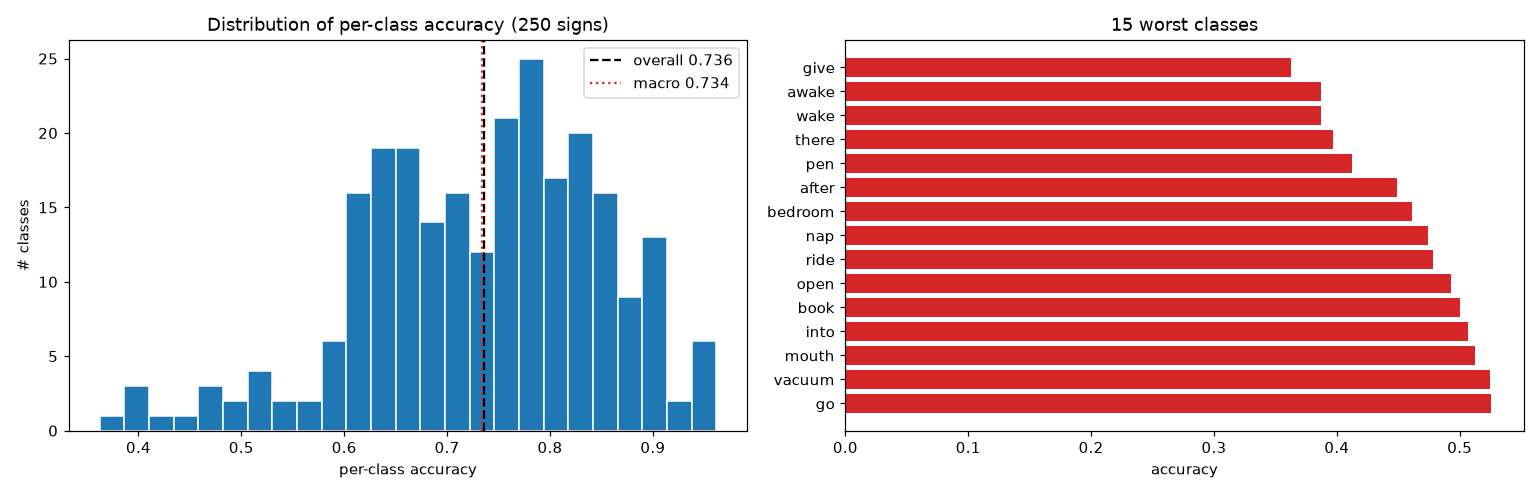

The file beside this chart, header and first rows:
label, sign, accuracy, n_val
95, give, 0.3623, 69
11, awake, 0.3875, 80
233, wake, 0.3875, 80
216, there, 0.3973, 73
167, pen, 0.4125, 80
1, after, 0.4493, 69
18, bedroom, 0.4615, 78
150, nap, 0.4744, 78
187, ride, 0.4783, 69
161, open, 0.493, 71
28, book, 0.5, 74
124, into, 0.5068, 73
149, mouth, 0.5128, 78
231, vacuum, 0.5246, 61
97, go, 0.5256, 78
21, beside, 0.5323, 62
42, child, 0.5429, 70
20, before, 0.5634, 71
116, hide, 0.5753, 73
126, jeans, 0.5789, 76
46, close, 0.5867, 75
180, puzzle, 0.5882, 68
200, sleepy, 0.5926, 81
232, wait, 0.5942, 69
27, boat, 0.5946, 74
96, glasswindow, 0.6026, 78
247, yucky, 0.6053, 76
160, on, 0.6081, 74
108, have, 0.6119, 67
125, jacket, 0.6119, 67
205, stay, 0.6133, 75
191, say, 0.6133, 75
136, look, 0.6145, 83
35, can, 0.6164, 73
134, lips, 0.6173, 81
84, fish, 0.6184, 76
202, snack, 0.6184, 76
225, touch, 0.6216, 74
66, dryer, 0.6216, 74
3, all, 0.6234, 77
127, jump, 0.6234, 77
166, pajamas, 0.6282, 78
74, fall, 0.6316, 76
215, that, 0.6316, 76
99, grandma, 0.6316, 76
179, puppy, 0.6338, 71
12, backyard, 0.6351, 74
188, room, 0.6351, 74
76, fast, 0.6389, 72
201, smile, 0.64, 75
129, kitty, 0.641, 78
152, night, 0.6418, 67
111, hear, 0.642, 81
195, shirt, 0.6429, 70
109, haveto, 0.6429, 70
199, sleep, 0.6447, 76
80, finger, 0.6447, 76
223, tooth, 0.6456, 79
115, hesheit, 0.6479, 71
40, chair, 0.6486, 74
... 190 more rows
